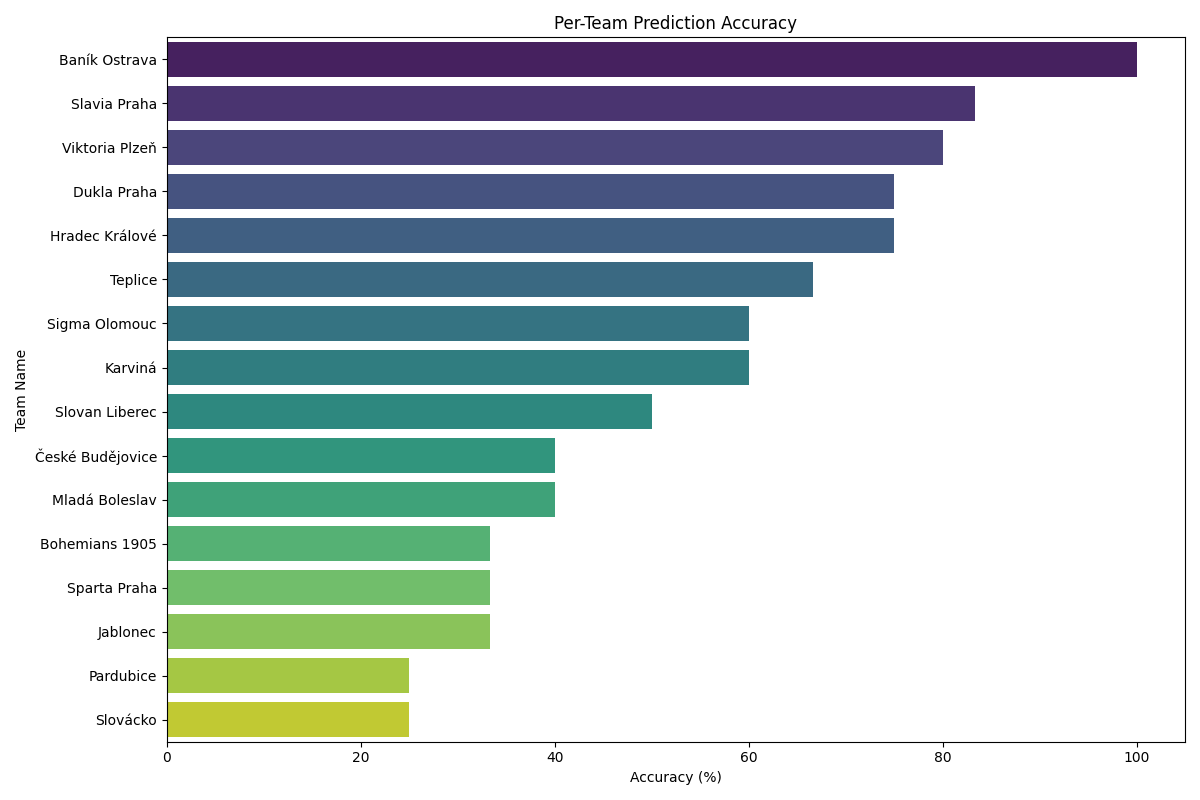

Values plotted in this chart, from the file beside it:
team_name, Accuracy
Baník Ostrava, 100.0
Slavia Praha, 83.33
Viktoria Plzeň, 80.0
Dukla Praha, 75.0
Hradec Králové, 75.0
Teplice, 66.67
Sigma Olomouc, 60.0
Karviná, 60.0
Slovan Liberec, 50.0
České Budějovice, 40.0
Mladá Boleslav, 40.0
Bohemians 1905, 33.33
Sparta Praha, 33.33
Jablonec, 33.33
Pardubice, 25.0
Slovácko, 25.0
